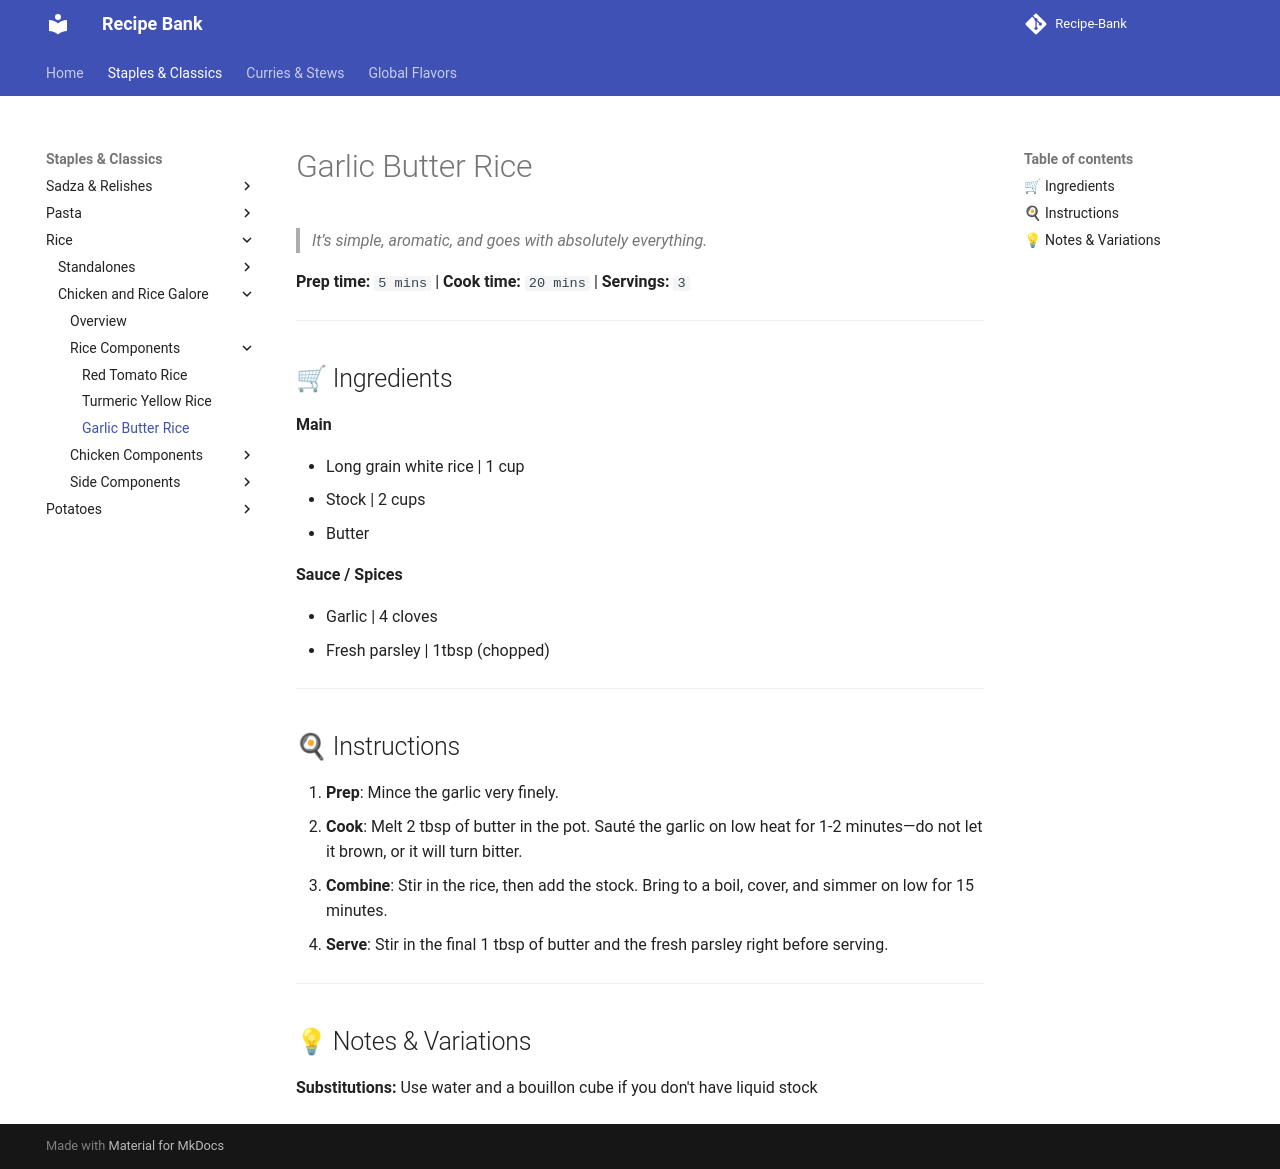

repository: ItsTachie/Recipe-Bank · page: staples/rice/modules/garlic_rice/index.html · generator: mkdocs

---
title: garlic_rice
cuisine:
prep_time: "5"
cook_time: "20"
servings: "3"
tags:
  - recipe
---

# Garlic Butter Rice

> *It’s simple, aromatic, and goes with absolutely everything.*

**Prep time:** `5 mins` | **Cook time:** `20 mins` | **Servings:** `3`

---
## 🛒 Ingredients

**Main**

-  Long grain white rice | 1 cup
- Stock | 2 cups
- Butter 

**Sauce / Spices**

- Garlic | 4 cloves
- Fresh parsley | 1tbsp (chopped)

---
## 🍳 Instructions

1. **Prep**: Mince the garlic very finely.
2. **Cook**: Melt 2 tbsp of butter in the pot. Sauté the garlic on low heat for 1-2 minutes—do not let it brown, or it will turn bitter.
3. **Combine**: Stir in the rice, then add the stock. Bring to a boil, cover, and simmer on low for 15 minutes.
4. **Serve**: Stir in the final 1 tbsp of butter and the fresh parsley right before serving.

---
## 💡 Notes & Variations

 **Substitutions:** Use water and a bouillon cube if you don't have liquid stock
